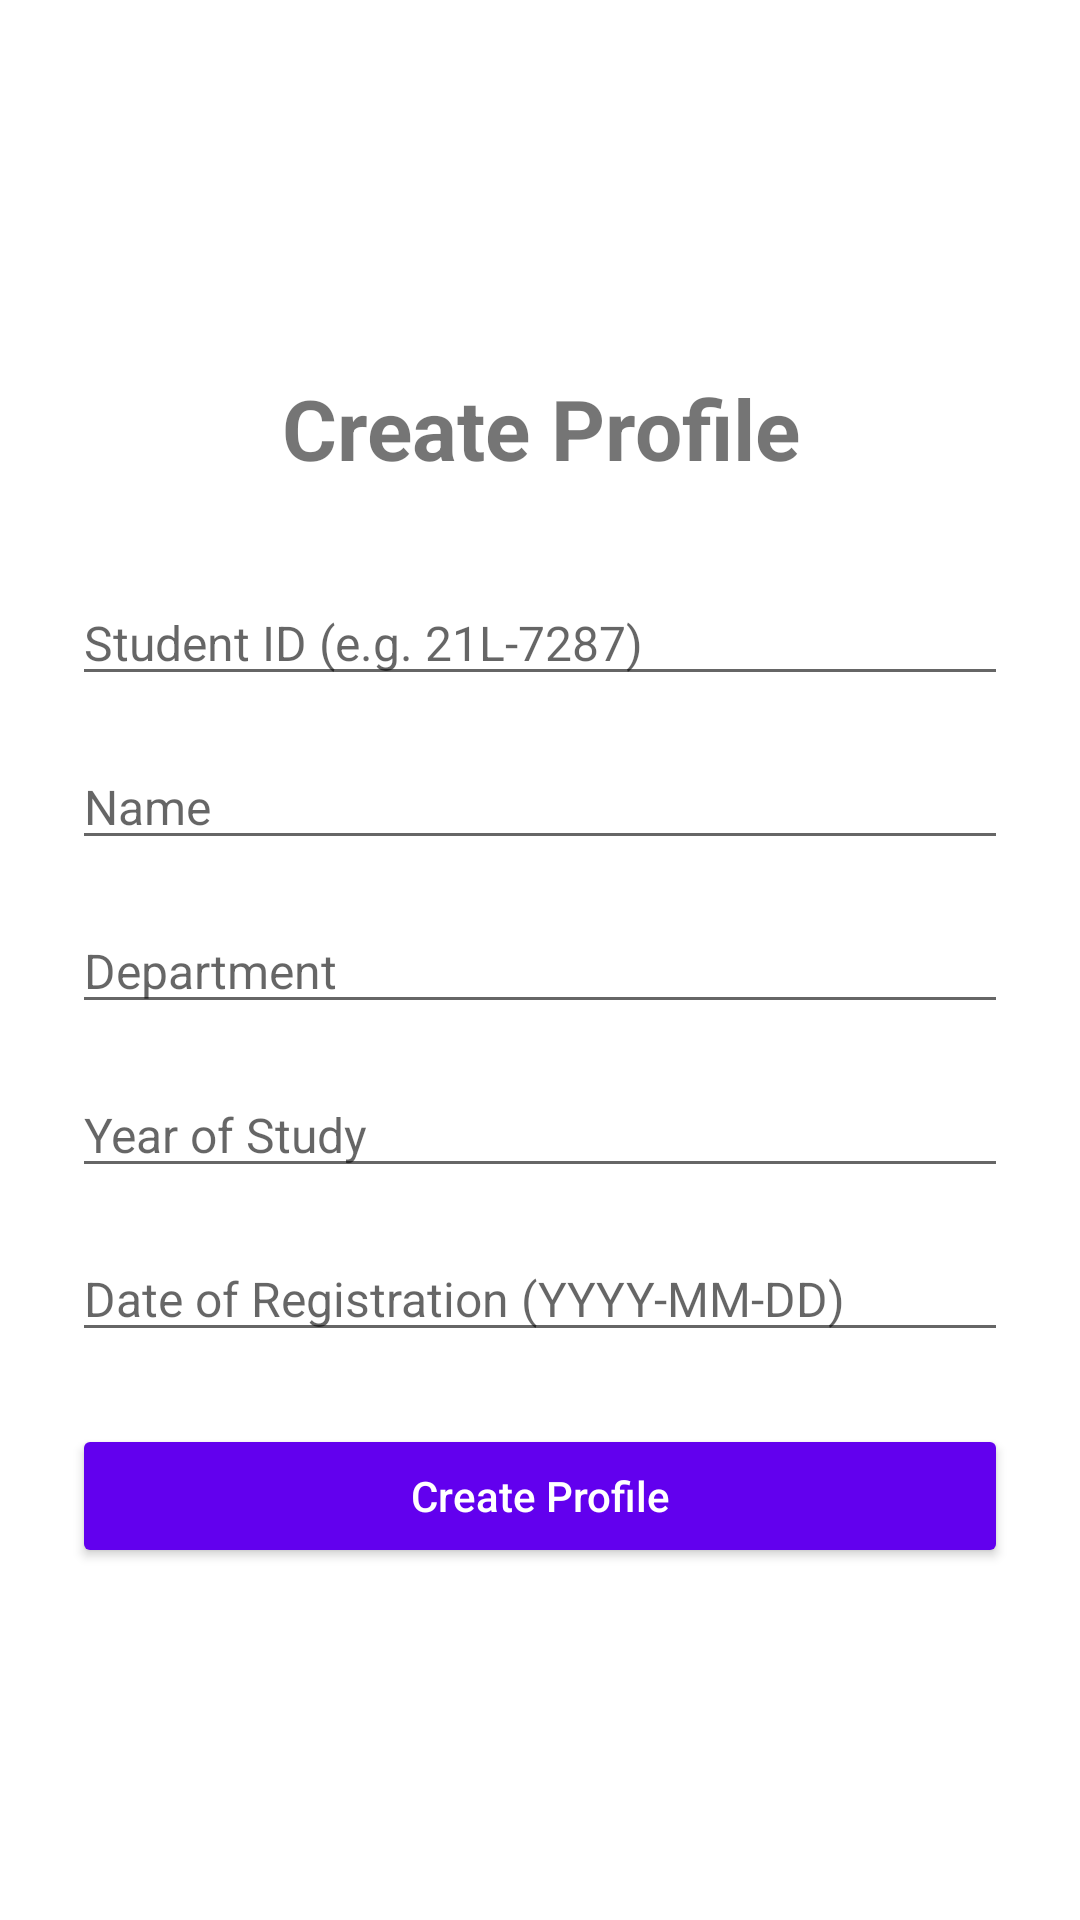

Reconstruct the res/layout file that produces this screen, plus the resources it refers to.
<!-- AndroidManifest.xml: application theme Theme.SMD_FInal -->
<!-- res/layout/create_profile.xml -->
<?xml version="1.0" encoding="utf-8"?>
<FrameLayout
    xmlns:android="http://schemas.android.com/apk/res/android"
    android:id="@+id/fragment_container"
    android:layout_width="match_parent"
    android:layout_height="match_parent"
    android:padding="24dp"
    android:background="#FFFFFF">

    <LinearLayout
        android:layout_width="match_parent"
        android:layout_height="wrap_content"
        android:orientation="vertical">

        
        <TextView
            android:layout_marginTop="100dp"
            android:layout_width="match_parent"
            android:layout_height="wrap_content"
            android:text="Create Profile"
            android:textSize="28sp"
            android:textStyle="bold"
            android:gravity="center"
            android:layout_marginBottom="32dp" />

        
        <EditText
            android:id="@+id/editTextStudentId"
            android:layout_width="match_parent"
            android:layout_height="wrap_content"
            android:autofillHints=""
            android:hint="Student ID (e.g. 21L-7287)"
            android:inputType="text"
            android:textSize="16sp"
            android:layout_marginBottom="16dp" />

        
        <EditText
            android:id="@+id/editTextName"
            android:layout_width="match_parent"
            android:layout_height="wrap_content"
            android:hint="Name"
            android:inputType="textPersonName"
            android:textSize="16sp"
            android:layout_marginBottom="16dp" />

        
        <EditText
            android:id="@+id/editTextDepartment"
            android:layout_width="match_parent"
            android:layout_height="wrap_content"
            android:hint="Department"
            android:inputType="text"
            android:textSize="16sp"
            android:layout_marginBottom="16dp" />

        
        <EditText
            android:id="@+id/editTextYear"
            android:layout_width="match_parent"
            android:layout_height="wrap_content"
            android:hint="Year of Study"
            android:inputType="number"
            android:textSize="16sp"
            android:layout_marginBottom="16dp" />

        
        <EditText
            android:id="@+id/editTextDate"
            android:layout_width="match_parent"
            android:layout_height="wrap_content"
            android:hint="Date of Registration (YYYY-MM-DD)"
            android:inputType="date"
            android:textSize="16sp"
            android:layout_marginBottom="24dp" />

        
        <Button
            android:id="@+id/btnCreateProfile"
            android:layout_width="match_parent"
            android:layout_height="wrap_content"
            android:text="Create Profile"
            android:textAllCaps="false"
            android:backgroundTint="?attr/colorPrimary"
            android:textColor="@android:color/white" />

        
        <TextView
            android:id="@+id/errorMessage"
            android:layout_width="match_parent"
            android:layout_height="wrap_content"
            android:text=""
            android:textColor="@android:color/holo_red_dark"
            android:textSize="14sp"
            android:gravity="center"
            android:layout_marginTop="16dp"
            android:visibility="gone" />

    </LinearLayout>


</FrameLayout>
<!-- resources referenced by this layout -->
<resources>
  <style name="Theme.SMD_FInal" parent="Theme.MaterialComponents.DayNight.NoActionBar">
          
          <item name="colorPrimary">@color/purple_500</item>
          <item name="colorPrimaryVariant">@color/purple_700</item>
          <item name="colorOnPrimary">@color/white</item>
          
          <item name="colorSecondary">@color/teal_200</item>
          <item name="colorSecondaryVariant">@color/teal_700</item>
          <item name="colorOnSecondary">@color/black</item>
          
          <item name="android:statusBarColor">?attr/colorPrimaryVariant</item>
          
      </style>
  <!-- not gathered from this repository: default colours our renderer supplied (Android Studio template values) -->
  <color name="purple_500">#FF6200EE</color>
  <color name="purple_700">#FF3700B3</color>
  <color name="teal_200">#FF03DAC5</color>
  <color name="teal_700">#FF018786</color>
  <color name="black">#FF000000</color>
  <color name="white">#FFFFFFFF</color>
</resources>
